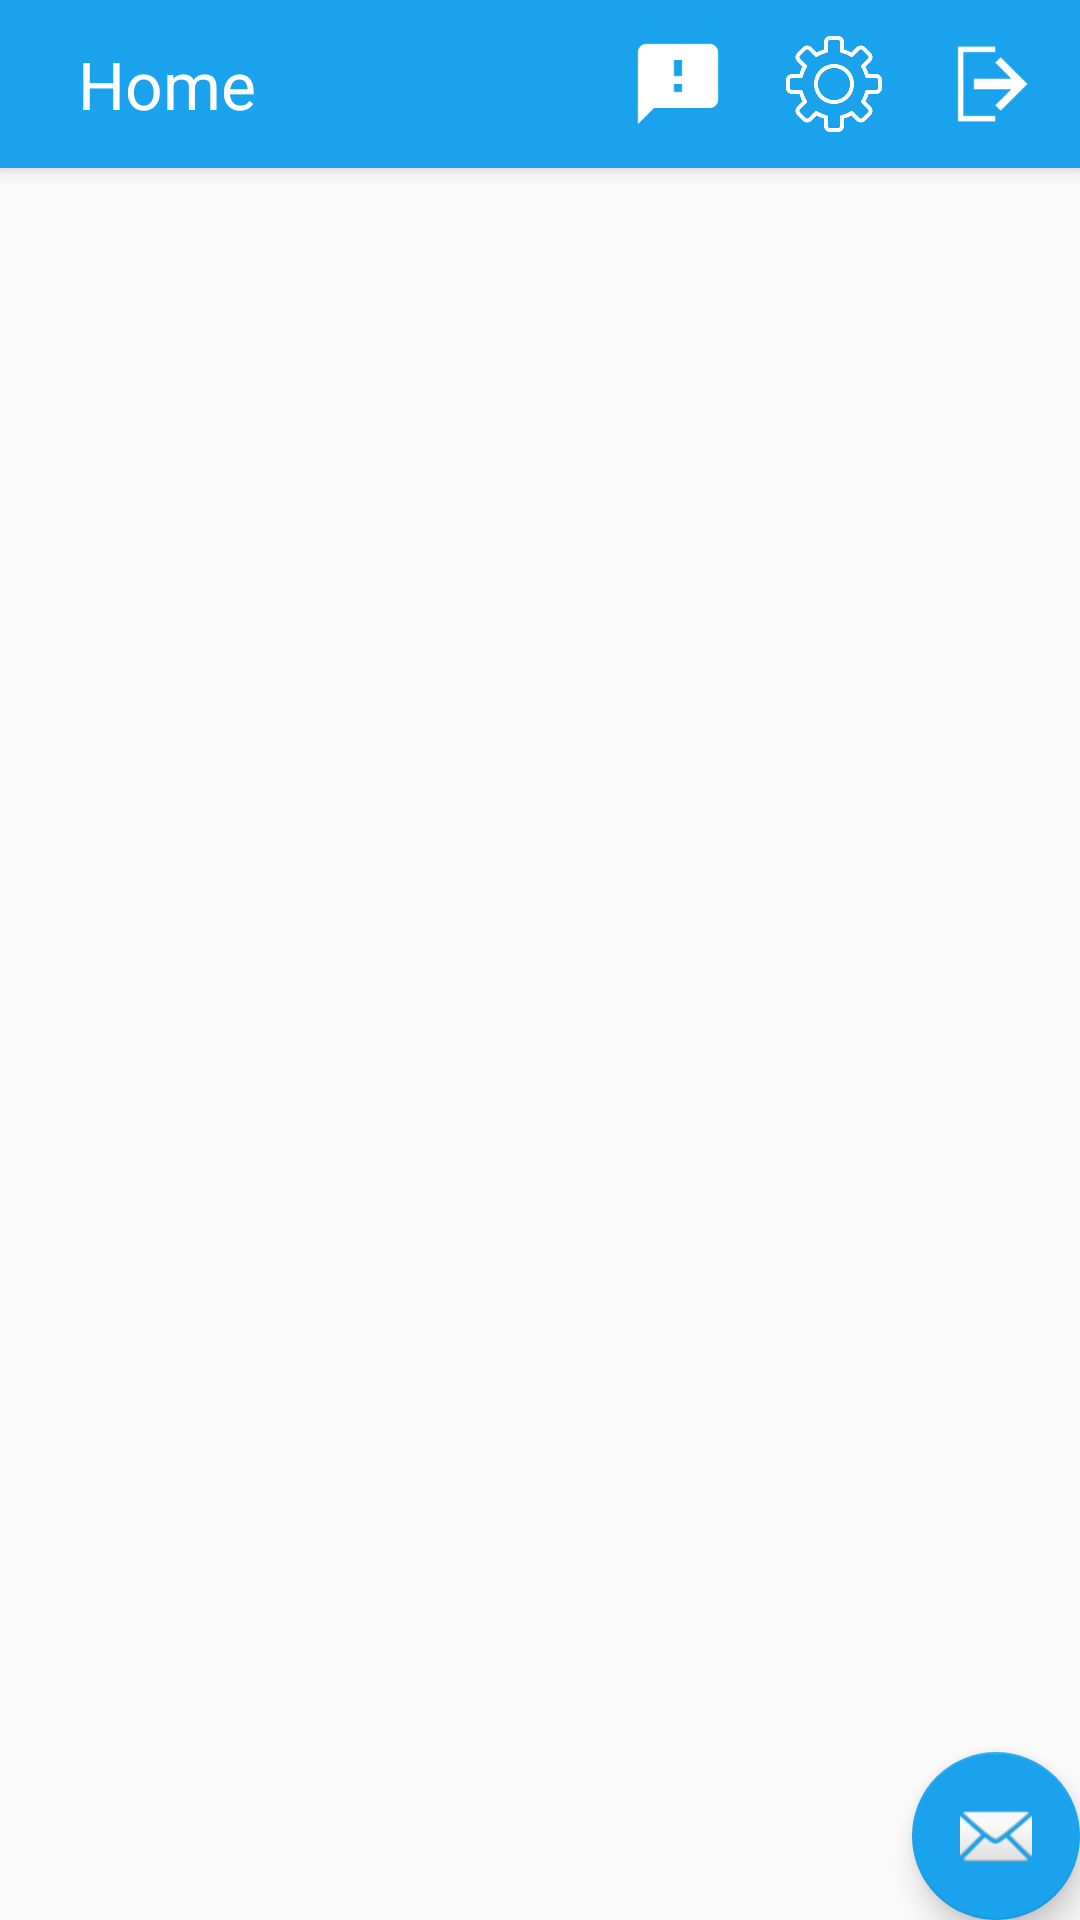

Produce the Android XML layout that renders to this screen, including the resource entries it uses.
<!-- AndroidManifest.xml: application theme AppTheme -->
<!-- res/layout/activity_admin_home.xml -->
<?xml version="1.0" encoding="utf-8"?>
<androidx.coordinatorlayout.widget.CoordinatorLayout xmlns:android="http://schemas.android.com/apk/res/android"
    xmlns:app="http://schemas.android.com/apk/res-auto"
    xmlns:tools="http://schemas.android.com/tools"
    android:layout_width="match_parent"
    android:layout_height="match_parent"
    tools:context=".AdminHome">

    <com.google.android.material.appbar.AppBarLayout
        android:layout_width="match_parent"
        android:layout_height="wrap_content"
        android:theme="@style/AppTheme.AppBarOverlay">

        <androidx.appcompat.widget.Toolbar
            android:id="@+id/toolbar"
            android:layout_width="match_parent"
            android:layout_height="?attr/actionBarSize"
            android:background="?attr/colorPrimary"
            app:popupTheme="@style/AppTheme.PopupOverlay">
            <RelativeLayout
                android:paddingLeft="10dp"
                android:paddingRight="10dp"
                android:layout_width="match_parent"
                android:layout_height="match_parent">
                <TextView
                    android:layout_width="wrap_content"
                    android:layout_height="wrap_content"
                    android:text="@string/home"
                    android:textSize="22sp"
                    android:textColor="@color/white"
                    android:layout_centerVertical="true"/>
                <LinearLayout
                    android:layout_alignParentEnd="true"
                    android:layout_alignParentRight="true"
                    android:layout_centerVertical="true"
                    android:layout_width="wrap_content"
                    android:layout_height="wrap_content">
                    <ImageView
                        android:id="@+id/feedback"
                        android:padding="4dp"
                        android:layout_width="40dp"
                        android:layout_height="40dp"
                        android:src="@drawable/feedback_" />
                    <ImageView
                        android:id="@+id/settings"
                        android:layout_marginLeft="12dp"
                        android:layout_marginStart="12dp"
                        android:padding="4dp"
                        android:layout_width="40dp"
                        android:layout_height="40dp"
                        android:src="@drawable/gear_white" />
                    <ImageView
                        android:layout_marginLeft="12dp"
                        android:layout_marginStart="12dp"
                        android:id="@+id/logout"
                        android:padding="4dp"
                        android:layout_width="40dp"
                        android:layout_height="40dp"
                        android:src="@drawable/logout" />
                </LinearLayout>
            </RelativeLayout>
        </androidx.appcompat.widget.Toolbar>

    </com.google.android.material.appbar.AppBarLayout>

    <include layout="@layout/content_admin_login" />

    <com.google.android.material.floatingactionbutton.FloatingActionButton
        android:id="@+id/fab"
        android:layout_width="wrap_content"
        android:layout_height="wrap_content"
        android:layout_gravity="bottom|end"
        android:layout_margin="@dimen/fab_margin"
        app:srcCompat="@android:drawable/ic_dialog_email" />

</androidx.coordinatorlayout.widget.CoordinatorLayout>
<!-- res/layout/content_admin_login.xml (included above) -->
<?xml version="1.0" encoding="utf-8"?>
<androidx.constraintlayout.widget.ConstraintLayout xmlns:android="http://schemas.android.com/apk/res/android"
    xmlns:app="http://schemas.android.com/apk/res-auto"
    xmlns:tools="http://schemas.android.com/tools"
    android:layout_width="match_parent"
    android:layout_height="match_parent"
    app:layout_behavior="@string/appbar_scrolling_view_behavior"
    tools:context=".AdminHome"
    tools:showIn="@layout/activity_admin_home">
    <RelativeLayout
        android:layout_width="match_parent"
        android:layout_height="match_parent">
        <TextView
            android:id="@+id/noresult"
            android:visibility="gone"
            android:textColor="#000"
            android:layout_width="wrap_content"
            android:layout_height="wrap_content"
            android:textSize="18sp"
            android:text="@string/no_users"
            android:layout_centerInParent="true"/>
        <ListView
            android:divider="@null"
            android:id="@+id/listView"
            android:layout_width="match_parent"
            android:layout_height="wrap_content">
        </ListView>
        <ProgressBar
            android:visibility="gone"
            android:layout_width="wrap_content"
            android:layout_height="wrap_content"
            android:id="@+id/progressBar"
            android:layout_centerInParent="true"/>
    </RelativeLayout>
</androidx.constraintlayout.widget.ConstraintLayout>
<!-- resources referenced by this layout -->
<resources>
  <color name="white">#fff</color>
  <!-- drawable feedback_: png bitmap (drawable, 896 bytes) -->
  <!-- drawable gear_white: png bitmap (drawable, 8854 bytes) -->
  <!-- drawable logout: png bitmap (drawable, 954 bytes) -->
  <string name="home">Home</string>
  <string name="no_users">No Users</string>
  <style name="AppTheme.AppBarOverlay" parent="ThemeOverlay.AppCompat.Dark.ActionBar" />
  <style name="AppTheme.PopupOverlay" parent="ThemeOverlay.AppCompat.Light" />
  <style name="AppTheme" parent="Theme.AppCompat.Light.DarkActionBar">
          
          <item name="colorPrimary">@color/colorPrimary</item>
          <item name="colorPrimaryDark">@color/colorPrimaryDark</item>
          <item name="colorAccent">@color/colorAccent</item>
      </style>
  <color name="colorPrimary">#1BA2EC</color>
  <color name="colorPrimaryDark">#1BA2EC</color>
  <color name="colorAccent">#1BA2EC</color>
</resources>
